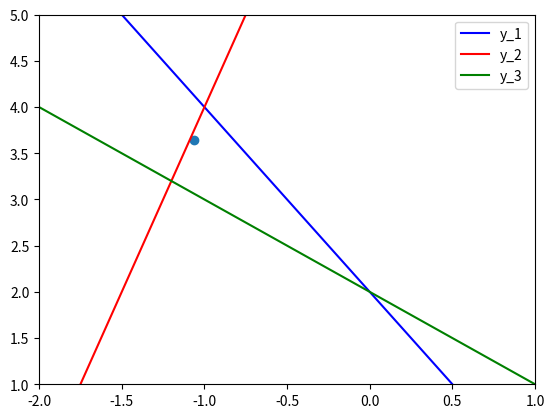

Write the Python code that produced this figure.
import numpy as np
import scipy
import sympy as sym
import matplotlib.pyplot as plt
from sympy.abc import x, y,z
from scipy import linalg

#Rank of a matrix: - The rank of a matrix is defined as the maximum number of linearly independent column vectors in the matrix or the maximum number of linearly independent row vectors in the matrix.
#Full Row Rank:- If the rank of a matrix is equal to the number of row in the matrix, then matrix has a Full Row Rank.
#Full Column Rank:- If the rank of a matrix is equal to the number of columns in the matrix, then matrix has Full Column Rank.
#Rank Deficient:-When the rank of a matrix is less than the number of rows and columns in the matrix, then the matrix is Rank Deficient.
#Uses:- It is useful in understanding whether we have a chance of solving a system of linear equations or not. Further, if rank is equal to the number of variables we will be able to find a unique solution
#Create a random matrix and find the rank of it.

matrix_a = np.random.randint(10, size= (2, 4)) 
print("Matrix:", matrix_a)

rank_a = np.linalg.matrix_rank(matrix_a)
print("Matrix rank:", rank_a)

#The Singular-Value Decomposition, or SVD is a matrix decomposition method for reducing a matrix to its constituent parts in order to make certain subsequent matrix calculations simpler. The singular value decomposition (SVD) provides another way to factorize a matrix, into singular vectors and singular values. The SVD allows us to discover some of the same kind of information as the eigendecomposition.
#Steps to follow for Singular Value Decomposition
#A. Factorize a matrix using SVD
#B. Reconstruct the original matrix
#A. Matrix Factorization:

#In simple terms, SVD is the factorization of a matrix into 3 matrices. So if we have a matrix A, then its SVD is represented by:
#𝐴=𝑈∑𝑉𝑇
#Where A is an 𝑚𝑥𝑛 matrix,
#    𝑈 is an 𝑚𝑥𝑚 orthogonal matrix
#    ∑ is an 𝑚𝑥𝑛 diagonal matrix with non-negative real numbers.
#    𝑉 is an 𝑛𝑥𝑛 orthogonal matrix.

#𝑈 is also referred to as the left singular vectors, ∑ the singular values, and 𝑉 the right singular vectors.
#B. Reconstruct the original matrix from SVD:
#The original matrix can be reconstructed from the 𝑈, Sigma, and 𝑉𝑇 elements.

#Create an array of 2x3 matrix and apply singular value decompostition on it.

# Define a matrix
A = np.array([[3, 1, 1], [-1, 3, 1]])
print("Matrix A:\n", A)

# Singular Value Decomposition
U, s, VT = np.linalg.svd(A)

# Create m x n matrix called sigma
sigma = np.zeros((A.shape[0], A.shape[1]))

# Populate sigma with n x n diagonal matrix
sigma[:A.shape[0], :A.shape[0]] = np.diag(s)
print("Matrix Sigma:\n", sigma)

# Reconstruct the original matrix
B = U.dot(sigma.dot(VT))

print("Matrix U\n", U)
print("Matrix s\n", s)
print("Matrix VT\n", VT)
print("Reconstructed Matrix B\n", B)

#Pseudo Inverse of Matrix
#Pseudo inverse of a matrix is used:
#    To solve Linear Equations using the Moore-Penrose Pseudoinverse.
#    For overdetermined systems (where an equation has no perfect solution but by using this we can get approximate solution)
#    To find least square solution in the triangle center.
#    To rearrange the original data from the decomposed data.

#Solve the matrix 𝐴=⎡⎣⎢⎢⎢⎢⎢786895⎤⎦⎥⎥⎥⎥⎥ by the pseudo inverse formula and verify the result.
# Creating the matrix
A = np.array([[7, 8], [8, 9], [6, 5]]) 

# Implementing the Singular Value Decomposition
U, Sigma, VT = np.linalg.svd(A) 

# Creating a matrix of shape transpose(matrix A)
# For square matrices inverse can be calculated directly
# For rectangular matrices psuedo inverse is way of finding inverse 
# so we need to use transpose when calculating for inverse of rectangular matrices
Sigma_plus = np.zeros((A.shape[0], A.shape[1])).T 

# Creating the inverse of matrix Sigma
Sigma_plus[:Sigma.shape[0], :Sigma.shape[0]] = np.linalg.inv(np.diag(Sigma)) 

# Creating a pseudo inverse A 
A_pseudo_inverse = VT.T.dot(Sigma_plus).dot(U.T) 

print("The pseudo inverse of matrix A by calculating through formula is\n", A_pseudo_inverse)
print("The pseudo inverse of matrix A by function is \n", np.linalg.pinv(A))

if np.all(np.linalg.pinv(A)) == np.all(A_pseudo_inverse): 
  print("Your procedure is correct to find the pseudo inverse matrix")
else:
  print("Something went wrong in the calculation")

#Solve the following equation by using Pseudo inverse method:
# 2x + y =2
# 4x - y = -8
# x + y = 2
# Hint: To solve the equation we need to follow the linear equation method i.e. 𝐴𝑥=𝑦.
# According to the above equations our matrices would be:
# 𝐴=⎡⎣⎢⎢⎢⎢⎢2411−11⎤⎦⎥⎥⎥⎥⎥𝑥=⎡⎣⎢⎢𝑥1𝑥2⎤⎦⎥⎥𝑦=⎡⎣⎢⎢⎢⎢⎢2−82⎤⎦⎥⎥⎥⎥⎥

# Let's see graphical representation of the equations 
x = np.linspace(-5, 5, 1000)

y_1 = -2 * x + 2 
y_2 = 4 * x + 8
y_3 = -1 * x + 2

#We actually see that there is no solution, as there is no point at the intersection of the three lines corresponding to three equations. Moreover, by using the pseudo-inverse method, we can get a pseudo solution. The solution obtained is an approximate solution but not an exact solution.
#We will now calculate the pseudoinverse of A
# Defining a matrix
A = np.array([[2, 1], [4, -1], [1, 1]]) 

# Finding the pseudo inverse
A_pseudo_inverse = np.linalg.pinv(A) 
print(A_pseudo_inverse) 
# we can use it to find x knowing that:
# 𝑥=𝐴+𝑦 with 𝑥=⎡⎣⎢⎢𝑥1𝑥2⎤⎦⎥⎥

# Creating the matrix y
y = np.array([[2], [-8], [2]])

# If we multiply pseudo inverse of A and y matrix we get a pseudo solution which might not be an exact solution 
result = A_pseudo_inverse.dot(y) 
print(result)

#In our two dimensions space the above result is the coordinates of x.
#Let’s plot this point along with the equations lines:
# Plotting the equation and the result
plt.plot(x, y_1, "-b", label="y_1")
plt.plot(x, y_2, "-r", label="y_2")
plt.plot(x, y_3, "-g", label="y_3")
plt.legend(loc="upper right")
plt.xlim(-2., 1)
plt.ylim(1, 5)
plt.scatter(result[0], result[1])
plt.show()

#Matrix Norm: The norm of a matrix is a measure of how large its elements are. It is a way of determining the “size” of a matrix that is not necessarily related to how many rows or columns the matrix has.
#The norm of a square matrix A is a non-negative real number denoted ‖𝐴‖. There are several different ways of defining a matrix norm, but they all share the following properties:
#    ‖𝐴‖ ≥ 0 for any square matrix A.
#    ‖𝐴‖ = 0 if and only if the matrix A = 0.
#    ‖𝑘𝐴‖ = |k| ‖𝐴‖, for any scalar k.
#    ‖𝐴+𝐵‖ ≤ ‖𝐴‖ + ‖𝐵‖.
#    ‖𝐴𝐵‖ ≤ ‖𝐴‖ ‖𝐵‖.
#Below is the formula to calculate 1 norm of a matrix:
#‖𝐴‖1=max1≤𝑗≤𝑛(∑𝑛𝑖∣∣𝑎𝑖𝑗∣∣)
#By using this formula we compute the sum of absolute values down each column and then take the largest number.

#Calculate the 1-norm of a matrix 𝐴=⎛⎝⎜⎜5−1−2−421230⎞⎠⎟⎟. 

# Creating a matrix
A = np.array([[ 5, -4, 2],[-1, 2, 3],[-2, 1, 0]])

# 1-Norm of a matrix
# The 1-Norm of a matrix is the maximum of the sum of each column
# Pass the matrix to the norm function and specify the order
matrix_norm = np.linalg.norm(A, 1)
print("Norm of a Matrix A is:",matrix_norm)

#Vector Norm: The norm of a vector in vector space is a real non-negative value representing intuitively the length, size, or magnitude of the vector.
#The most commonly used vector norms belong to the family of 𝑝-norms, or 𝑙𝑝-norms, which are defined by:
#‖𝑥‖𝑝=(∑𝑛𝑖=1|𝑥𝑖|𝑝)1/𝑝
#It can be shown that for any 𝑝>0, ∥⋅∥𝑝 defines a vector norm. The following 𝑝-norms are of particular interest:

#    𝑝=1: The 𝑙1-norm
#    ∥𝑥∥1=|𝑥1|+|𝑥2|+....+|𝑥𝑛|

#    𝑝=2: The 𝑙2-norm or Euclidean norm
#    ‖𝑥‖2=𝑥21+𝑥22+...+𝑥2𝑛‾‾‾‾‾‾‾‾‾‾‾‾‾‾‾‾√

#    𝑝=∞: The 𝑙∞-norm
#    ‖𝑥‖∞=max1≤𝑖≤𝑛|𝑥𝑖|.

#Compute the norm of a given vector 𝐴=[5,12]
# Creating a matrix
vector = np.array([5,12])

# L2-Norm of a vector
vector_norm = np.linalg.norm(vector, 2)
print("Vector norm:",vector_norm)

#Differentiate the below given scalar function 𝑓(𝑥) w.r.t. to a scalar 𝑥.
# 𝑓(𝑥)=cos𝑥+sin𝑥+𝑥2
# Declaring symbols that can be used as variables in the function
x = sym.Symbol('x')

# Defining a function 'f'
f = sym.Function('f')
f = sym.cos(x) + sym.sin(x) + x * x

# Derivative of the scalar function w.r.t. a scalar x using the 'diff' function of Sympy
derivative_f = sym.diff(f, x)
print("Derivative of the function is:", derivative_f)

#Differentiate the given vector 𝑦⃗ =⎛⎝⎜⎜⎜𝑥2+2𝑥𝑠𝑖𝑛𝑥𝑐𝑜𝑠𝑥⎞⎠⎟⎟⎟ w.r.t. a scalar 𝑥.
y = sym.Matrix([[x * x + 2 * x],[sym.sin(x)], [sym.cos(x)]])
derivative_y = sym.diff(y,x)
print("derivative_y \n",derivative_y)



#Find the derivative of the matrix 𝑀=(𝑥2+2𝑥𝑠𝑖𝑛(𝑥)𝑐𝑜𝑠(𝑥)𝑥3+2𝑥) w.r.t. a scalar 𝑥.
y = sym.Matrix([[ x * x + 2 * x, sym.cos(x)],[sym.sin(x), x * x * x + 2 * x ]])
derivative_y = sym.diff(y,x)
print("derivative_y \n",derivative_y)

#To test for functional dependence (both linear and non linear equations) between different equations we use Jacobian determinant shown by |j|. The Jacobian matrix is the first order derivatives of a vector valued function. Vector valued functions are defined as 𝑓:ℝ𝑛→ℝ𝑚.
# Given 𝑥∈ℝ𝑛 and 𝑓𝑗:ℝ𝑛→ℝ we have
# 𝑓(𝑥)=⎡⎣⎢⎢⎢⎢𝑓1(𝑥)𝑓2(𝑥)⋮𝑓𝑚(𝑥)⎤⎦⎥⎥⎥⎥

# We could then define the jaccobian as
# 𝐽(𝑥)=⎡⎣⎢⎢⎢⎢⎢⎢∂𝑓1∂𝑥1∂𝑓2∂𝑥1⋮∂𝑓𝑚∂𝑥1∂𝑓1∂𝑥2∂𝑓2∂𝑥2⋮∂𝑓𝑚∂𝑥2……⋱…∂𝑓1∂𝑥𝑛∂𝑓2∂𝑥𝑛⋮∂𝑓𝑚∂𝑥𝑛⎤⎦⎥⎥⎥⎥⎥⎥

#Hence each row represents the derivative of a real valued function with input vectors. Note that using shape convention we must reshape that to have the same output as the vector input. 

#Let's find the derviate of function 𝑓(𝑥,𝑦)=𝑥+𝑠𝑖𝑛(𝑦) with respect to x and y
# Defining x and y as symbols
x, y = sym.symbols("x, y") 

# Defining the function f(x, y)
f = x + sym.sin(y) 
print(f)

# Derivate w.r.t to 'x'
derivative_fx = f.diff(x)

# Derivate w.r.t to 'y'
derivative_fy = f.diff(y) 

# If we organize these partials into a horizontal vector, we get the gradient of 𝑓(𝑥,𝑦), or Δ𝑓(𝑥,𝑦) :
# Δ𝑓(𝑥,𝑦)=[∂𝑓(𝑥,𝑦)∂𝑥,∂𝑓(𝑥,𝑦)∂𝑦]=[1,𝑐𝑜𝑠(𝑦)]
gradient_fxy = [derivative_fx, derivative_fy]
print("The gradient of the given function is:", gradient_fxy)


#Now let's find the derivative of function 𝑔(𝑥,𝑦)=𝑠𝑖𝑛(𝑥)+𝑦 with respect to x and y
# Defining the function g(x, y)
g = sym.sin(x) + y 
print("The given function is:", g)
# Derivate w.r.t to 'x'
derivative_gx = g.diff(x) 

# Derivate w.r.t to 'y'
derivative_gy = g.diff(y) 

print(derivative_gx)
print(derivative_gy)

# If we organize these partials into a horizontal vector, we get the gradient of 𝑔(𝑥,𝑦), or Δ𝑔(𝑥,𝑦):
#Δ𝑔(𝑥,𝑦)=[∂𝑔(𝑥,𝑦)∂𝑥,∂𝑔(𝑥,𝑦)∂𝑦]=[𝑐𝑜𝑠(𝑥),1]

gradient_gxy = [derivative_gx, derivative_gy]
print("The gradient of the given function is:", gradient_gxy)

# If we organize the gradients of 𝑓(𝑥,𝑦) and 𝑔(𝑥,𝑦) into a single matrix, we move from vector calculus into matrix calculus. This matrix, and organization of the gradients of multiple functions with multiple variables, is known as the Jacobian matrix.
# 𝐽=[Δ𝑓(𝑥,𝑦)Δ𝑔(𝑥,𝑦)]=⎡⎣⎢⎢∂𝑓(𝑥,𝑦)∂𝑥∂𝑔(𝑥,𝑦)∂𝑥∂𝑓(𝑥,𝑦)∂𝑦∂𝑔(𝑥,𝑦)∂𝑦⎤⎦⎥⎥=[1𝑐𝑜𝑠(𝑥)𝑐𝑜𝑠(𝑦)1]

jacobian_matrix = sym.Matrix([gradient_fxy, gradient_gxy])
print("The Jacobian Matrix is:", jacobian_matrix) 

# Numerator Layout Notation:
#This approach is used when we have to find the derivative w.r.t. a vector. Using Numerator Layout Notation, we find the partial derivative of a scalar, matrix, or a vector w.r.t. each element of the vector.
#Suppose, there is a vector 𝑥⃗  = (𝑥1, 𝑥2, 𝑥3,.... 𝑥𝑛) w.r.t. which we have to find the derivative of a scalar function or a matrix.
#For this, we will take the partial derivative of the scalar function or a matrix w.r.t. each element of the vector as shown below:
#∂∂𝑥 = (∂∂(𝑥1),∂∂(𝑥2),∂∂(𝑥3))


# Dervatives w.r.t. Vector
#Scalar by Vector

#
#    Given a scalar function 𝑦=tan(𝑥2+𝑦𝑧). Find the derivative of 𝑦 w.r.t. the below vector:
#
#    𝑣⃗ (𝑥,𝑦,𝑧) = 𝑥𝑦𝑧
#
#    Hint: Apply numerator layout notation where we take derivative of the function w.r.t. every element of the vector.

# Defining symbols that will be used as variables in the function
z = sym.Symbol('z')

# Defining a scalar function using the symbols x, y and z
scalar_f = sym.tan(x * x + y * z)

# Differentiating the scalar function w.r.t. each element of the vector i.e. x, y and z
dx, dy, dz = scalar_f.diff(x), scalar_f.diff(y), scalar_f.diff(z) 
dx, dy, dz


## Find the derivative of the below matrix 𝑀 w.r.t. vector 𝑣⃗  = 𝑥𝑦𝑧:
#(𝑥+𝑥2𝑧𝑥𝑦𝑧𝑐𝑜𝑠𝑥3𝑦+𝑥2)

# Defining the matrix M
M =  sym.Matrix([[x + x * x * z, sym.cos(x)], [x * y * z, 3 * y + x * x]])

# Differentiating matrix 'M' w.r.t. each element of the vector v that are x, y, z
derivative_mx = M.diff(x)
derivative_my = M.diff(y)
derivative_mz = M.diff(z)

# Result -> Organizing the result of partial derivatives into a single matrix
diff_result = sym.Matrix([derivative_mx, derivative_my, derivative_mz])
diff_result

# Find the derivative of vector 𝑣⃗  = ⎛⎝⎜⎜⎜𝑐𝑜𝑠𝑥+𝑥𝑥2+𝑦23𝑥3−𝑧2𝑦⎞⎠⎟⎟⎟ w.r.t. a vector 𝑘⃗  = 𝑥𝑦𝑧

# Defining the vector v 
v =  sym.Matrix([[sym.cos(x) + x], [x * x + y * y], [3 * x * x * x - z * z * y]])

# Vector k = xyz indicates that we have to differentiate vector 'v' w.r.t. x, y, and z
derivative_vx = v.diff(x)
derivative_vy = v.diff(y)
derivative_vz = v.diff(z) 

# Result -> Organizing the result of partial derivatives into a single matrix
diff_v_result = sym.Matrix([derivative_vx, derivative_vy, derivative_vz])
diff_v_result

# To find the derivative of a scalar w.r.t. a matrix, we have to find the derivative of the scalar function w.r.t. every element of the matrix to get the final result.
# Further, let us understand with th help of a question.
# Find the derivative of a scalar 𝑦=(𝑠𝑖𝑛𝑥1+2𝑥2+𝑥23+7𝑥4) w.r.t. a matrix 𝑀=(𝑥1𝑥3𝑥2𝑥4).
# Defining the symbols for the matrix M
x1 = sym.Symbol('x1')
x2 = sym.Symbol('x2')
x3 = sym.Symbol('x3')
x4 = sym.Symbol('x4')

# Defining a scalar function using the symbols declared above which are used as variables
y = sym.sin(x1) + 2 * x2 + x3 * x3 + 7 * x4

# Defining a matrix
M =  sym.Matrix([[x1,x2],[x3,x4]])

# Differentiation of scalar function w.r.t. every element of the matrix 
dx1 = y.diff(x1)
dx2 = y.diff(x2)
dx3 = y.diff(x3)
dx4 = y.diff(x4)

# Organizing the result of partial derivatives into a single matrix
d_result = sym.Matrix([[dx1,dx2],[dx3,dx4]])
d_result

#
# Here, we have to find the derivative of the given matrix w.r.t. each element of the matrix by which we have to differentiate.
# Let us solve a question to understand derivative of a matrix wr.r.t. a matrix.
# Find the derivative of a matrix 𝐴 = (𝑥21+𝑥22+𝑥2𝑠𝑖𝑛𝑥2+𝑥23𝑥22+𝑥24𝑥1+𝑥3+𝑥4) w.r.t. a matrix 𝑀=(𝑥1𝑥3𝑥2𝑥4).

# Defining the matrix A
A =  sym.Matrix([[x1 * x1 + x2 * x2 + x2, x2 * x2 + x4 * x4],[sym.sin(x2) + x3 * x3, x1 + x3 + x4]])

# Defining matrix M
M = sym.Matrix([[x1,x2],[x3,x4]])

# Differentiating matrix A w.r.t. each element of matrix M
dx1 = A.diff(x1)
dx2 = A.diff(x2)
dx3 = A.diff(x3)
dx4 = A.diff(x4)

# Organizing the result of partial derivatives into a single matrix
mm_result = sym.Matrix([[dx1,dx2],[dx3,dx4]])
mm_result

#As vector is a special case of matrix, so, we will consider the vector as a matrix while finding the derivative using Python.
#Find the derivative of vector 𝑚⃗  = ⎛⎝⎜⎜⎜𝑠𝑖𝑛𝑥1+𝑥2𝑥23+𝑥222𝑥2+𝑥4⎞⎠⎟⎟⎟ w.r.t. the matrix 𝑀=(𝑥1𝑥3𝑥2𝑥4).
# Defining vector v_new
v_new =  sym.Matrix([sym.sin(x1)+x2,x3*x3+x2*x2,2*x2+x4])

# Defining matrix M_new
M_new = sym.Matrix([[x1,x2],[x3,x4]])

# Differentiating vector v_new w.r.t. each element of matrix M_new
dx1 = v_new.diff(x1)
dx2 = v_new.diff(x2)
dx3 = v_new.diff(x3)
dx4 = v_new.diff(x4)

# Organizing the result of partial derivatives into a single matrix
vm_result = sym.Matrix([[dx1,dx2],[dx3,dx4]])
vm_result
